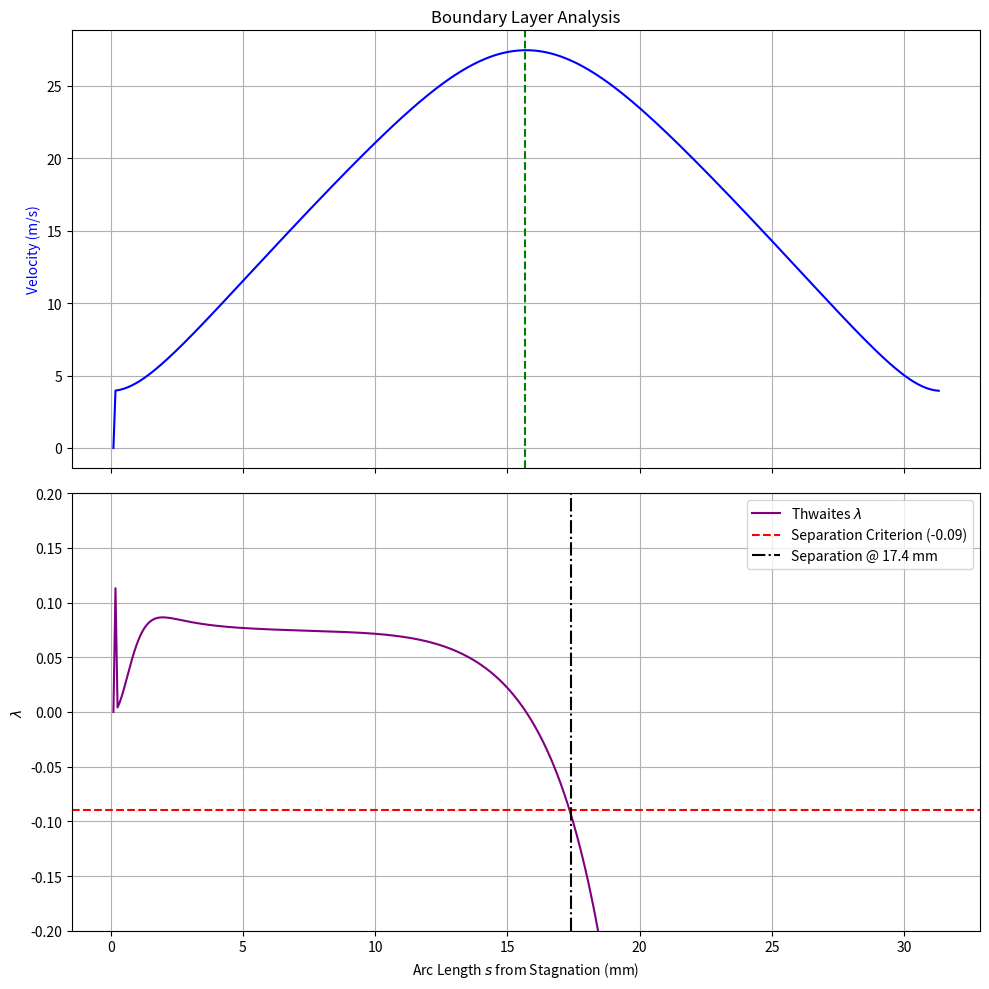

Python code for this plot:
import numpy as np
import matplotlib.pyplot as plt
from scipy.integrate import cumulative_trapezoid

U_real = 10.0
rho = 1.225
nu = 1.51e-5

r_b_m = 10.0 / 1000.0
r_t_m = 10.0 / 1000.0
h_0_m = 5.0 / 1000.0
D_m = r_b_m + r_t_m + h_0_m 

theta = np.linspace(np.pi - 0.01, 0.01, 400) 


z_surface = r_b_m * np.exp(1j * theta)

s = r_b_m * (np.pi - theta) 

a = np.pi / (2 * D_m)
sinh_term = np.sinh(a * z_surface)
cosh_term = np.cosh(a * z_surface)
csch_sq = 1 / (sinh_term**2)
sech_sq = 1 / (cosh_term**2)

w_z_norm = (1 - (a * r_b_m)**2 * csch_sq + (a * r_t_m)**2 * sech_sq)
U_e = np.abs(w_z_norm) * U_real

U_e[0] = 0.0

integrand = U_e**5

integral_Ue5 = cumulative_trapezoid(integrand, s, initial=0)

epsilon = 1e-9
theta_sq = (0.45 * nu / (U_e**6 + epsilon)) * integral_Ue5

dUe_ds = np.gradient(U_e, s)

lambda_param = (theta_sq / nu) * dUe_ds

fig, (ax1, ax2) = plt.subplots(2, 1, figsize=(10, 10), sharex=True)

ax1.plot(s * 1000, U_e, 'b-', label='$U_e$')
ax1.set_ylabel('Velocity (m/s)', color='b')
ax1.set_title('Boundary Layer Analysis')
ax1.grid(True)

peak_idx = np.argmax(U_e)
ax1.axvline(s[peak_idx]*1000, color='g', linestyle='--', label='Peak Velocity')

ax2.plot(s * 1000, lambda_param, 'purple', label='Thwaites $\lambda$')
ax2.axhline(-0.09, color='r', linestyle='--', label='Separation Criterion (-0.09)')
ax2.set_ylabel('$\lambda$')
ax2.set_xlabel('Arc Length $s$ from Stagnation (mm)')
ax2.set_ylim(-0.2, 0.2)
ax2.grid(True)

sep_idx = np.where(lambda_param <= -0.09)[0]
if len(sep_idx) > 0:
    valid_sep = [idx for idx in sep_idx if s[idx] > 0.001]
    if valid_sep:
        first_sep = valid_sep[0]
        sep_s = s[first_sep] * 1000
        ax2.axvline(sep_s, color='k', linestyle='-.', label=f'Separation @ {sep_s:.1f} mm')

ax2.legend()
plt.tight_layout()
plt.show()